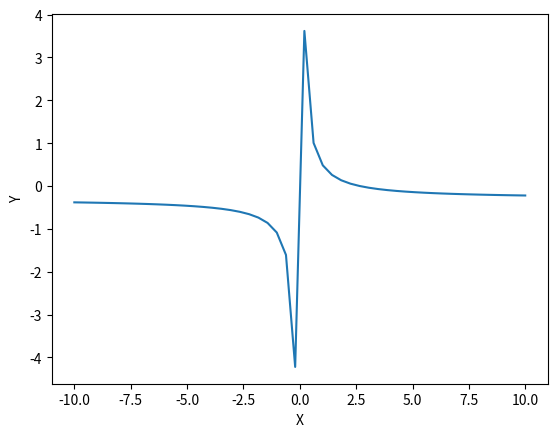

Recreate this plot in Python.

import numpy as np
import matplotlib.pyplot as plt

#Função
x = np.linspace(-10,10)
f_x = np.array((0.8-0.3*x)/x)

#Plotagem do Gráfico

plt.plot(x,f_x)
plt.xlabel('X')
plt.ylabel('Y')
plt.show()